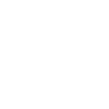
t = 0.00 s
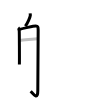
t = 3.25 s
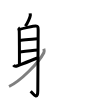
t = 6.50 s
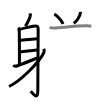
t = 9.50 s
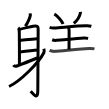
t = 12.75 s
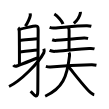
t = 16.00 s

The animated SVG that drew these frames (rendered in a browser with its animation timeline set to each time). Animation: 16 SMIL elements (animate=16); one cycle of 16.00 s.

<svg width="109px" height="109px" viewBox="0 0 px 109px" xmlns="http://www.w3.org/2000/svg" xmlns:xlink="http://www.w3.org/1999/xlink" xml:space="preserve" version="1.1"  baseProfile="full">
<path d="M30.13,13.39c0.01,0.26,0.27,1.42,0.22,1.79c-0.3,2.18-2.66,8.1-5.04,11.04" style="fill:none;stroke:black;stroke-width:3;opacity:0">
  <animate attributeType="CSS" attributeName="opacity" from="0" to="1" begin="0s" dur="1s" repeatCount="Indefinite" fill="freeze" />
</path>
<path d="M18.17,27.75c0.59,0.5,0.95,2.25,1.07,3.25c0.12,1,0.27,27.25,0.15,33.5" style="fill:none;stroke:black;stroke-width:3;opacity:0">
  <animate attributeType="CSS" attributeName="opacity" from="0" to="1" begin="1s" dur="1s" repeatCount="Indefinite" fill="freeze" />
</path>
<path d="M19.64,29.32c2.81-0.84,13.82-3.32,16.12-3.34c1.93-0.02,2.4,1.02,2.4,4c0,12.35-0.36,49.39-0.36,60.46c0,10.29-4.31,3.8-7.13,0.81" style="fill:none;stroke:black;stroke-width:3;opacity:0">
  <animate attributeType="CSS" attributeName="opacity" from="0" to="1" begin="2s" dur="1s" repeatCount="Indefinite" fill="freeze" />
</path>
<path d="M19.88,40.42c4.09-0.31,15.68-1.52,17.58-1.59" style="fill:none;stroke:black;stroke-width:3;opacity:0">
  <animate attributeType="CSS" attributeName="opacity" from="0" to="1" begin="3s" dur="1s" repeatCount="Indefinite" fill="freeze" />
</path>
<path d="M19.78,51.95c5.39-0.69,12.16-1.55,18.42-1.89" style="fill:none;stroke:black;stroke-width:3;opacity:0">
  <animate attributeType="CSS" attributeName="opacity" from="0" to="1" begin="4s" dur="1s" repeatCount="Indefinite" fill="freeze" />
</path>
<path d="M13.41,65.23c0.73,1.01,2.01,1.34,4.18,0.5c4.44-1.71,14.61-5.55,19.72-7.73" style="fill:none;stroke:black;stroke-width:3;opacity:0">
  <animate attributeType="CSS" attributeName="opacity" from="0" to="1" begin="5s" dur="1s" repeatCount="Indefinite" fill="freeze" />
</path>
<path d="M43.83,48.75c0.28,0.91,0.76,2.5,0,3.99C38.58,63.09,20.22,81.24,9.03,86.5" style="fill:none;stroke:black;stroke-width:3;opacity:0">
  <animate attributeType="CSS" attributeName="opacity" from="0" to="1" begin="6s" dur="1s" repeatCount="Indefinite" fill="freeze" />
</path>
<path d="M54.35,14.06c3.07,1.82,7.92,7.29,8.67,9.96" style="fill:none;stroke:black;stroke-width:3;opacity:0">
  <animate attributeType="CSS" attributeName="opacity" from="0" to="1" begin="7s" dur="1s" repeatCount="Indefinite" fill="freeze" />
</path>
<path d="M80.42,11.91c0.02,0.28,0.04,0.73-0.04,1.13c-0.46,2.36-3.05,7.42-6.58,10.38" style="fill:none;stroke:black;stroke-width:3;opacity:0">
  <animate attributeType="CSS" attributeName="opacity" from="0" to="1" begin="8s" dur="1s" repeatCount="Indefinite" fill="freeze" />
</path>
<path d="M49.62,27.44c1.22,0.44,3.45,0.67,4.68,0.59c8.2-0.53,24.2-2.53,32.76-2.34c2.04,0.04,3.26,0.32,4.27,0.56" style="fill:none;stroke:black;stroke-width:3;opacity:0">
  <animate attributeType="CSS" attributeName="opacity" from="0" to="1" begin="9s" dur="1s" repeatCount="Indefinite" fill="freeze" />
</path>
<path d="M68.03,27.08c0.61,0.56,1.1,2.36,1.09,3.39c-0.02,6.09-0.07,10.94-0.09,19.06" style="fill:none;stroke:black;stroke-width:3;opacity:0">
  <animate attributeType="CSS" attributeName="opacity" from="0" to="1" begin="10s" dur="1s" repeatCount="Indefinite" fill="freeze" />
</path>
<path d="M52.19,39.76c1.12,0.44,3.18,0.69,4.31,0.59c10-0.85,19-1.85,27.66-2.37c1.87-0.11,3,0.33,3.93,0.56" style="fill:none;stroke:black;stroke-width:3;opacity:0">
  <animate attributeType="CSS" attributeName="opacity" from="0" to="1" begin="11s" dur="1s" repeatCount="Indefinite" fill="freeze" />
</path>
<path d="M49.58,50.49c1.41,0.63,4.01,0.95,5.42,0.88c6.69-0.35,28.11-2.98,34.56-2.83c2.35,0.05,3.77-0.02,4.95,0.33" style="fill:none;stroke:black;stroke-width:3;opacity:0">
  <animate attributeType="CSS" attributeName="opacity" from="0" to="1" begin="12s" dur="1s" repeatCount="Indefinite" fill="freeze" />
</path>
<path d="M45.88,66.36c1.6,0.53,3.38,0.74,4.43,0.65C62,66,80.75,65.02,91.3,64.79c1.32-0.03,2.95-0.04,5.15,0.39" style="fill:none;stroke:black;stroke-width:3;opacity:0">
  <animate attributeType="CSS" attributeName="opacity" from="0" to="1" begin="13s" dur="1s" repeatCount="Indefinite" fill="freeze" />
</path>
<path d="M68.97,52.5c0.38,0.6,0.71,1.81,0.57,3.09C67.11,77.16,62.5,88.5,45.18,96.25" style="fill:none;stroke:black;stroke-width:3;opacity:0">
  <animate attributeType="CSS" attributeName="opacity" from="0" to="1" begin="14s" dur="1s" repeatCount="Indefinite" fill="freeze" />
</path>
<path d="M68.59,66.75c5.37,6.5,17.01,21.81,22.37,26.16c1.83,1.48,2.46,1.7,3.29,1.84" style="fill:none;stroke:black;stroke-width:3;opacity:0">
  <animate attributeType="CSS" attributeName="opacity" from="0" to="1" begin="15s" dur="1s" repeatCount="Indefinite" fill="freeze" />
</path>
</svg>
